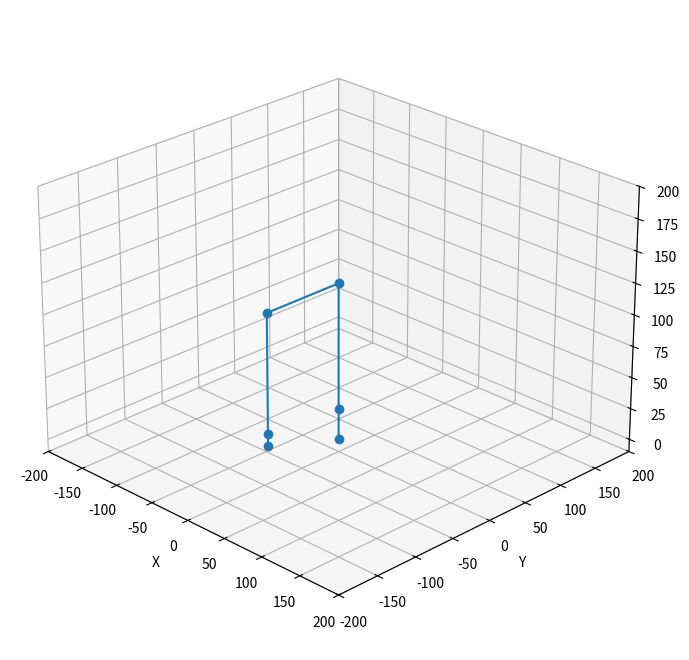

Here is the Python script that generated this plot:
import numpy as np
import matplotlib.pyplot as plt
from mpl_toolkits.mplot3d import Axes3D
import time

# Define link lengths
L1 = 25
L2 = 100
L3 = 95
L4 = 80
L5 = 10

# Your given function
def forward_kinematics_4R(t1, t2, t3, t4, L1, L2, L3, L4, L5):

    # Frame to frame transformation matrices
    T01 = np.array([[np.cos(t1), 0, np.sin(t1), 0],
                   [np.sin(t1), 0, -np.cos(t1), 0],
                   [0, 1, 0, L1],
                   [0, 0, 0, 1]])

    T12 = np.array([[np.cos(t2), -np.sin(t2), 0, L2*np.cos(t2)],
                    [np.sin(t2), np.cos(t2), 0, L2*np.sin(t2)],
                    [0, 0, 1, 0],
                    [0, 0, 0, 1]])

    T23 = np.array([[np.cos(t3), -np.sin(t3), 0, L3*np.cos(t3)],
                    [np.sin(t3), np.cos(t3), 0, L3*np.sin(t3)],
                    [0, 0, 1, 0],
                    [0, 0, 0, 1]])

    T34 = np.array([[np.cos(t4), -np.sin(t4), 0, L3 * np.cos(t4)],
                    [np.sin(t4), np.cos(t4), 0, L3 * np.sin(t4)],
                    [0, 0, 1, 0],
                    [0, 0, 0, 1]])

    T45 = np.array([[1, 0, 0, L5],
                   [0, 1, 0, 0],
                   [0, 0, 1, 0],
                   [0, 0, 0, 1]])

    # Joint and EE homogenous transformation matrices
    T02 = np.dot(T01, T12)
    T03 = np.dot(T02, T23)
    T04 = np.dot(T03, T34)
    T05 = np.dot(T04, T45)

    # Extract joint and EE positions from transformation matrices
    posee = T05[:3,3]
    pos1 = T01[:3,3]
    pos2 = T02[:3,3]
    pos3 = T03[:3,3]
    pos4 = T04[:3,3]

    return posee, pos1, pos2, pos3, pos4

# Linear interpolation
def interpolate_angles(start_angles, end_angles, steps):
    return np.linspace(start_angles, end_angles, steps)

# Define joint angles for each pose
pose1_angles = np.array([0, 0, 0, 0])
pose2_angles = np.array([np.pi/4, np.pi/4, np.pi/4, np.pi/4])
pose3_angles = np.array([np.pi/2, np.pi/2, np.pi/2, np.pi/2])

# Define the number of steps for interpolation
steps = 100

# Interpolate between poses
path1 = interpolate_angles(pose1_angles, pose2_angles, steps)
path2 = interpolate_angles(pose2_angles, pose3_angles, steps)

# Combine paths
path = np.concatenate((path1, path2), axis=0)

# Animation setup
fig = plt.figure()
ax = fig.add_subplot(111, projection='3d')
ax.set_xlabel('X')
ax.set_ylabel('Y')
ax.set_zlabel('Z')
ax.set_xlim([-50, 200])
ax.set_ylim([-200, 200])
ax.set_zlim([-10, 300])

# Set the initial viewing position
ax.view_init(elev=25, azim=-45)

# Adjust the height and width of the viewing window
ax.set_box_aspect([1, 1, 0.7])  # Set the aspect ratio of the plot

# Adjust the height and width of the window in which the plot is displayed
fig.subplots_adjust(left=0.1, right=0.9, bottom=0.1, top=0.9)  # Adjust the margins of the plot
fig.set_size_inches(8, 8)  # Set the size of the window in inches

# Animate the motion
for angles in path:
    t1, t2, t3, t4 = angles
    posee, pos1, pos2, pos3, pos4 = forward_kinematics_4R(t1, t2, t3, t4, L1, L2, L3, L4, L5)

    ax.clear()
    ax.set_xlabel('X')
    ax.set_ylabel('Y')
    ax.set_zlabel('Z')
    ax.set_xlim([-200, 200])
    ax.set_ylim([-200, 200])
    ax.set_zlim([-10, 200])

    # Plot the arm's links
    ax.plot([0, pos1[0], pos2[0], pos3[0], pos4[0], posee[0]],
            [0, pos1[1], pos2[1], pos3[1], pos4[1], posee[1]],
            [0, pos1[2], pos2[2], pos3[2], pos4[2], posee[2]], 'o-')

    plt.draw()
    plt.pause(0.01)

plt.show()
